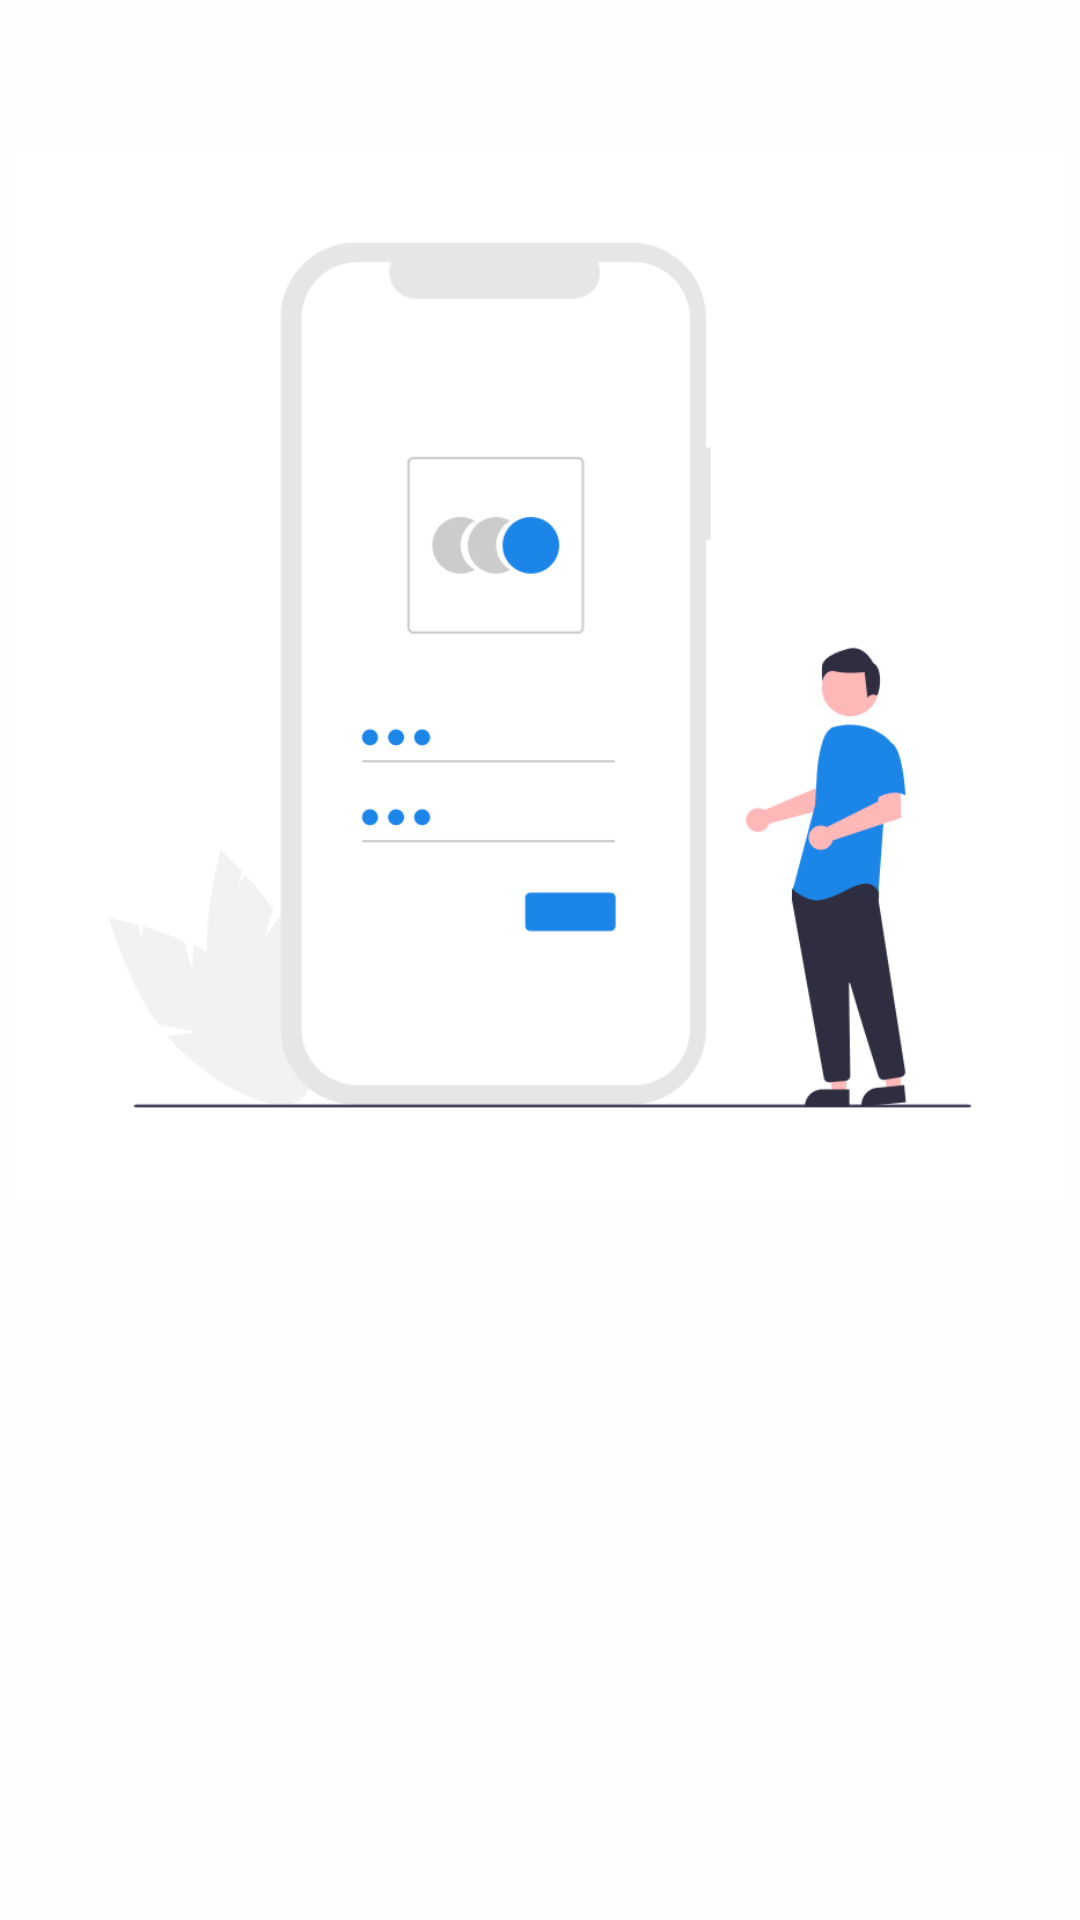

Android layout source for this screen:
<!-- AndroidManifest.xml: application theme Theme.InvoiceApp -->
<!-- res/layout/onboardingslider.xml -->
<?xml version="1.0" encoding="utf-8"?>
<androidx.constraintlayout.widget.ConstraintLayout xmlns:android="http://schemas.android.com/apk/res/android"
    xmlns:app="http://schemas.android.com/apk/res-auto"
    xmlns:tools="http://schemas.android.com/tools"
    android:layout_width="match_parent"
    android:layout_height="match_parent">

    <ImageView
        android:id="@+id/onBoardingImage"
        android:layout_width="350dp"
        android:layout_height="350dp"
        android:src="@drawable/authenticate"
        android:layout_marginTop="50dp"
        android:scaleType="centerCrop"
        android:contentDescription="@string/onboardingimage"
        android:layout_marginHorizontal="12dp"
        app:layout_constraintEnd_toEndOf="parent"
        app:layout_constraintStart_toStartOf="parent"
        app:layout_constraintTop_toTopOf="parent" />

    <TextView
        android:id="@+id/onBoardingTitle"
        android:layout_width="wrap_content"
        android:layout_height="wrap_content"
        android:fontFamily="@font/poppins_medium"
        android:textColor="@color/seed"
        android:textSize="24sp"
        android:layout_marginHorizontal="12dp"
        app:layout_constraintEnd_toEndOf="parent"
        app:layout_constraintStart_toStartOf="parent"
        app:layout_constraintTop_toBottomOf="@+id/onBoardingImage"
        android:layout_marginTop="18dp"
        tools:text="Title" />

    <TextView
        android:id="@+id/onBoardingSubtitle"
        android:layout_width="wrap_content"
        android:layout_height="wrap_content"
        app:layout_constraintEnd_toEndOf="parent"
        app:layout_constraintStart_toStartOf="parent"
        android:layout_marginTop="12dp"
        android:textSize="16sp"
        android:paddingHorizontal="12dp"
        android:textAlignment="center"
        android:textColor="@color/md_theme_dark_outline"
        app:layout_constraintTop_toBottomOf="@+id/onBoardingTitle"
        tools:text="subtilte subtilte subtilte subtilte subtilte"
        android:fontFamily="@font/poppins_regular"/>


</androidx.constraintlayout.widget.ConstraintLayout>
<!-- resources referenced by this layout -->
<resources>
  <color name="md_theme_dark_outline">#8D9199</color>
  <color name="seed">#1c85e8</color>
  <string name="onboardingimage">onBoardingImage</string>
  <color name="md_theme_light_primary">#005FAD</color>
  <color name="md_theme_dark_background">#1A1C1E</color>
  <color name="md_theme_light_background">#FDFCFF</color>
  <color name="md_theme_light_primaryContainer">#D4E3FF</color>
  <color name="md_theme_light_onPrimaryContainer">#001C39</color>
  <color name="md_theme_light_secondary">#545F71</color>
  <color name="md_theme_light_onSecondary">#FFFFFF</color>
  <color name="md_theme_light_secondaryContainer">#D8E3F8</color>
  <color name="md_theme_light_onSecondaryContainer">#111C2B</color>
  <color name="md_theme_light_tertiary">#6D5677</color>
  <color name="md_theme_light_onTertiary">#FFFFFF</color>
  <color name="md_theme_light_tertiaryContainer">#F6D9FF</color>
  <color name="md_theme_light_onTertiaryContainer">#271430</color>
  <color name="md_theme_light_error">#BA1A1A</color>
  <color name="md_theme_light_errorContainer">#FFDAD6</color>
  <color name="md_theme_light_onError">#FFFFFF</color>
  <color name="md_theme_light_onErrorContainer">#410002</color>
  <color name="md_theme_light_onBackground">#1A1C1E</color>
  <color name="md_theme_light_surface">#FDFCFF</color>
  <color name="md_theme_light_onSurface">#1A1C1E</color>
  <color name="md_theme_light_surfaceVariant">#DFE2EB</color>
  <color name="md_theme_light_onSurfaceVariant">#43474E</color>
  <color name="md_theme_light_outline">#73777F</color>
  <color name="md_theme_light_inverseOnSurface">#F1F0F4</color>
  <color name="md_theme_light_inverseSurface">#2F3033</color>
  <color name="md_theme_light_inversePrimary">#A4C9FF</color>
</resources>
